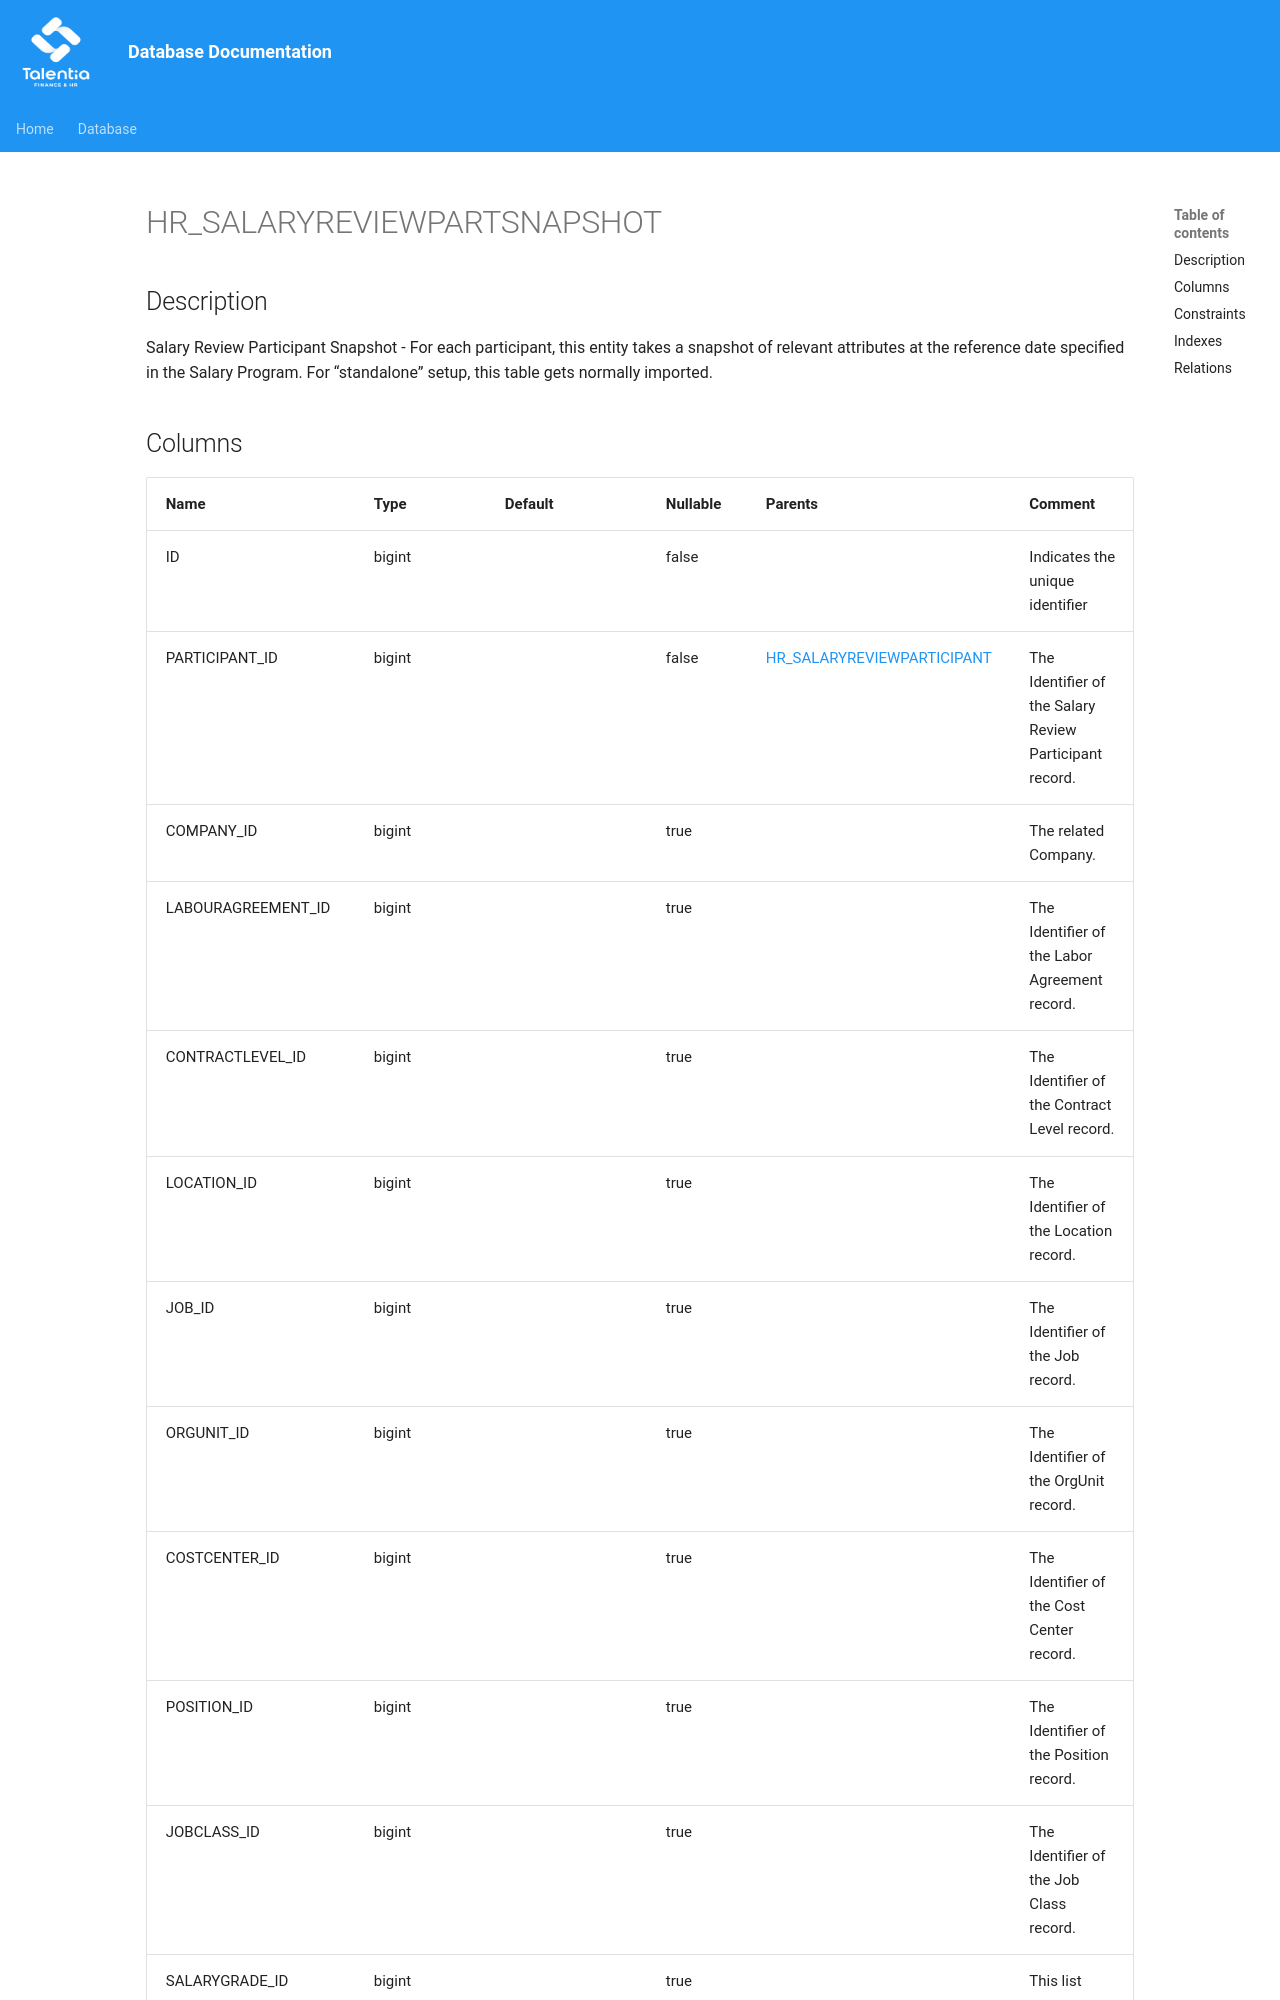

repository: giovanniporcelli/documentazione-db · page: schema/HR_SALARYREVIEWPARTSNAPSHOT/index.html · generator: mkdocs

# HR_SALARYREVIEWPARTSNAPSHOT

## Description

Salary Review Participant Snapshot - For each participant, this entity takes a snapshot of relevant attributes at the reference date specified in the Salary Program. For “standalone” setup, this table gets normally imported.
